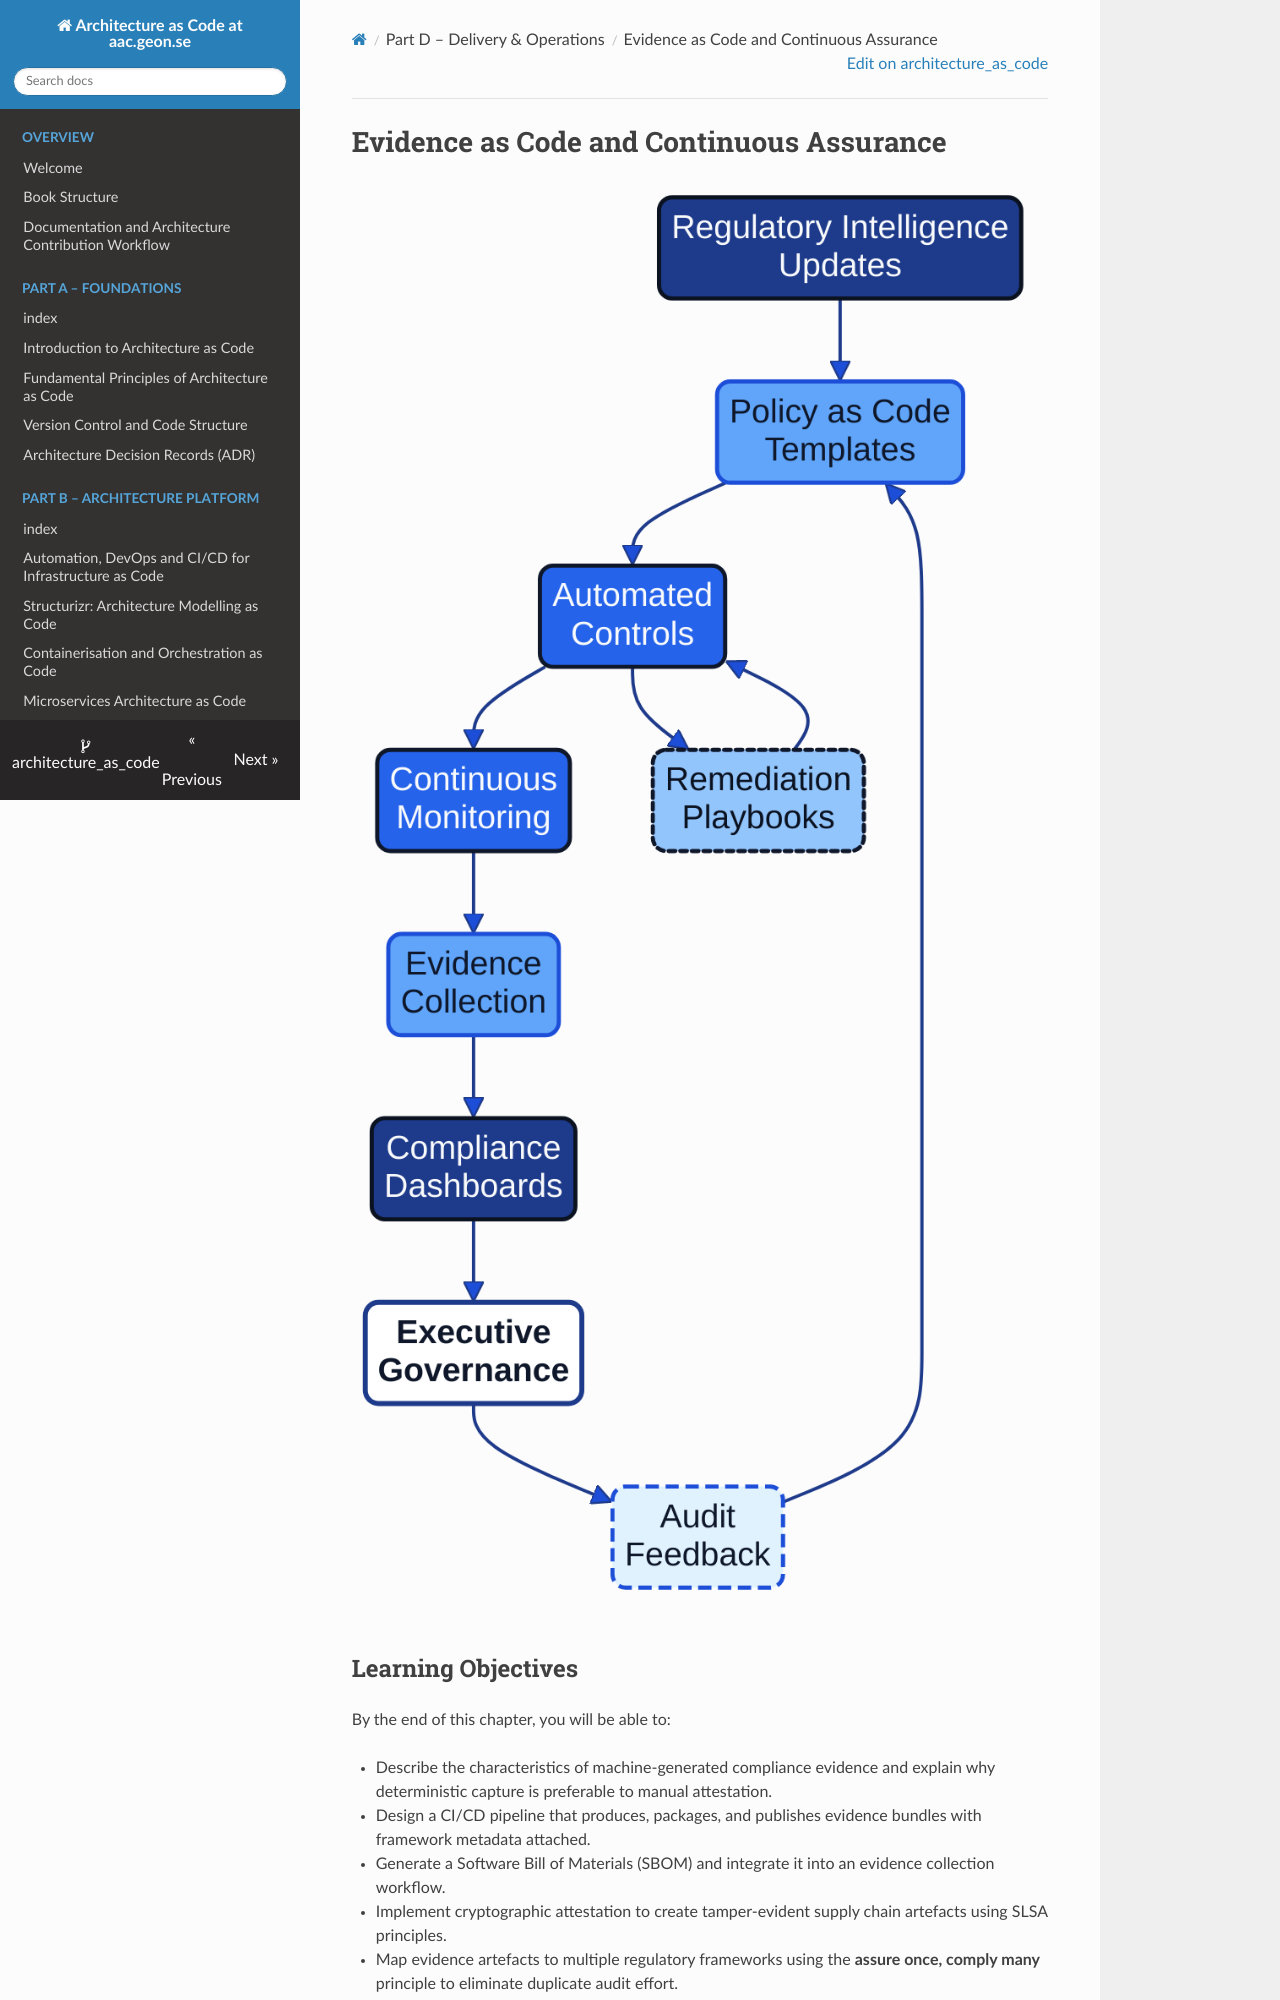

repository: Geonitab/architecture_as_code · page: 15a_evidence_as_code/index.html · generator: mkdocs

# Evidence as Code and Continuous Assurance {#evidence-as-code}

![Compliance automation lifecycle from Figure 12.1, whose monitoring and evidence collection stage this chapter automates](images/diagram_12_compliance.png)

## Learning Objectives

By the end of this chapter, you will be able to:

- Describe the characteristics of machine-generated compliance evidence and explain why deterministic capture is preferable to manual attestation.
- Design a CI/CD pipeline that produces, packages, and publishes evidence bundles with framework metadata attached.
- Generate a Software Bill of Materials (SBOM) and integrate it into an evidence collection workflow.
- Implement cryptographic attestation to create tamper-evident supply chain artefacts using SLSA principles.
- Map evidence artefacts to multiple regulatory frameworks using the **assure once, comply many** principle to eliminate duplicate audit effort.

Evidence is the currency that allows Architecture as Code to demonstrate trustworthiness at scale. Treating evidence as code means the artefacts that prove compliance are generated automatically, stored alongside the controls they verify, and versioned so that their provenance is unquestionable. Combined with the **assure once, comply many** principle, evidence captured for a single control objective can be replayed across multiple regulatory frameworks without repeating manual audits.

## Machine-collected, versioned artefacts

Evidence as Code systems collect machine-readable outputs—policy evaluation reports, Terraform plans, cloud configuration snapshots, build logs—directly from delivery pipelines. Artefacts are stored in immutable storage with cryptographic signing and metadata that references the originating control, environment, and timestamp. By keeping these artefacts in the same repositories as policies and blueprints, teams create a living catalogue that auditors can browse without requesting ad hoc exports.

Key characteristics include:

- **Deterministic capture:** Evidence is generated from automated checks, not manual screenshots.
- **Traceability:** Artefacts link back to commit SHAs, pull requests, and ticket references.
- **Reusability:** Metadata enumerates which frameworks and obligations each artefact supports, avoiding duplicate test runs.
- **Version control:** Evidence follows the same branching strategy as code so historic attestations remain discoverable.
